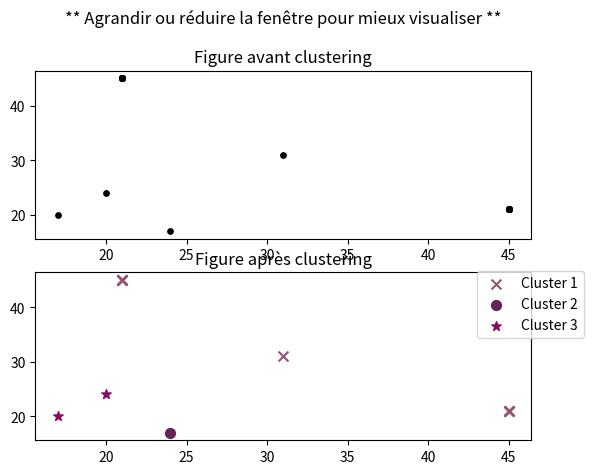

Write the Python code that produced this figure.
from random import randint
import random
from math import * 
import matplotlib.pyplot as plt
from copy import copy
mi=[[7,7],[7,8],[10,7],[10,8],[10,7.5],[7,7.5]]


"""
voir ici
https://medium.zenika.com/clusterings-in-machine-learning-k-means-and-k-medoids-examples-894f37db9350
"""

class Point:

	def __init__(self,x,y):
		self.point=(x,y)

	def getX(self):
		return self.point[0]

	def getY(self):
		return self.point[1]

	def getXY(self):
		return self.point

	def __str__(self):
		tmp="(x,y):({},{})".format(self.getX(),self.getY())
		return tmp

	def __eq__(self,others):
		if self.getX()==others.getX() and self.getY()==others.getY():
			return True
		else:
			return False

class Cluster:

	def __init__(self):
		self.listePoint=[]
		self.medoid=None
		

	def getliste(self):
		return self.listePoint

	def getCentre(self):
		return self.medoid

	def append(self,p):
		self.listePoint.append(p)

	def __str__(self):
		tmp0=""
		for i in self.getliste():
			tmp0+=str(i.getXY())+" "
		tmp="la liste est : {}\nle Centre {}".format(tmp0,self.medoid())
		return tmp

class Partie:

	def __init__(self,nbrCluster,nbrPoint):
		self.creeListePoint(nbrPoint)
		self.creeLesClusters(nbrCluster)
		self.DG=None
		self.nbrCluster=nbrCluster

	def creeListePoint(self,nbrPoint):
		self.listeDesPoints=[]
		li1=random.sample(range(50),nbrPoint)
		li2=copy(li1)
		random.shuffle(li2)
		print("1er",li1)
		print("2er",li2)
		for i in range(nbrPoint):
			"""
			x1=randint(0,5)
			y1=randint(0,5)
			x=randint(8,10)
			y=randint(8,10)
			"""
			
			self.listeDesPoints.append(Point(li1[i],li2[i]))
			#self.listeDesPoints.append(Point(x1,y1))
	def nettoyage(self):
		n=1
		for i in self.getLesPoints():
			for j in self.getLesPoints()[n:len(self.getLesPoints())]:
				if i==j:
					print(i)
					print(j)
					self.getLesPoints().remove(i)
				n+=1

	def creeLesClusters(self,nbrCluster):
		self.listeDesClusters=[]
		for i in range(nbrCluster):
			x=Cluster()
			self.listeDesClusters.append(x)

	def initClusters(self):
		ind=0
		for i in self.getLesClusters():
			i.append(self.getLesPoints()[ind])
			i.medoid=self.getLesPoints()[ind]
			ind+=1
	def assocPoint(self):
		dg=0
		for i in self.getLesPoints():
			x=float('inf')
			indcie=0
			bol=False
			for j in self.getLesClusters():
				if self.distanceEucl(i,j.getCentre())<x  :
					x=self.distanceEucl(i,j.getCentre())
					ind=indcie
					dg+=x
				indcie+=1
			for j in self.getLesClusters():
				if j.medoid==i:
					bol=True
			if bol == False:
				self.getLesClusters()[ind].append(i)
		self.DG=dg
	def assocPoint2(self,ind,med):
		dg=0
		for lm in self.getLesClusters():
			rec=lm.medoid
			lm=Cluster()
			lm.medoid=rec
			lm.append(rec)

		self.getLesClusters()[ind]=Cluster()
		self.getLesClusters()[ind].medoid=med

		self.getLesClusters()[ind].append(med)

		for i in self.getLesPoints():
			x=float('inf')
			indcie=0
			bol=False
			for j in self.getLesClusters():
				if self.distanceEucl(i,j.getCentre())<x  :
					x=self.distanceEucl(i,j.getCentre())
					ind=indcie
					dg+=x
				indcie+=1
			for j in self.getLesClusters():
				if j.medoid==i:
					bol=True
			if bol == False:
				self.getLesClusters()[ind].append(i)
		self.DG=dg

	def getDG(self):
		return self.DG



	def getLesPoints(self):
		return self.listeDesPoints

	def getLesClusters(self):
		return self.listeDesClusters

	def distanceEucl(self,g,p):
		x=sqrt(   (g.getX()-p.getX())**2  + (g.getY()-p.getY())**2  )
		return x

	def test(self):
		d=self.distanceEucl(self.getLesClusters()[0].medoid,self.getLesClusters()[0].getliste()[0])
		return d

	def run(self):
		condition=True
		while condition==True:
			condition=False
			indice=0
			for i in self.getLesClusters():
				for j in self.getLesPoints():
					x=True
					for k in self.getLesClusters():
						if j==k.medoid:
							x=False
					if x==True:
						oldm=i.medoid
						oldcl=i
						olddg=self.DG
						"""
						self.getLesClusters()[indice]=Cluster()
						self.getLesClusters()[indice].medoid=j
						self.getLesClusters()[indice].append(j)
						self.assocPoint2(indice,j)
						"""
						print(olddg,"||||",self.DG)
						if olddg-self.DG<=0:
							self.getLesClusters()[indice]=oldcl
							self.assocPoint2(indice,oldm)
							self.DG=olddg
						else:
							print("1")
							condition=True
				indice+=1


		
	def afficher(self):
		lix=[]
		liy=[]
		lix1=[]
		liy1=[]
		ind=1
		li=["x","o","*","+","s","_","|"]
		plt.subplot(2,1,1)
		for j in self.getLesClusters():
			for i in j.getliste():
				lix1.append(i.getX())
				liy1.append(i.getY())

		plt.scatter(lix1,liy1,s=15,c="#000000")
		plt.title("** Agrandir ou réduire la fenêtre pour mieux visualiser **\n\nFigure avant clustering")

		plt.subplot(2,1,2)
		for j in self.getLesClusters():
			for i in j.getliste():
				lix.append(i.getX())
				liy.append(i.getY())
			#plt.subplot(2,1,1)
			if lix!=[] and liy!=[]:
				x=randint(100000,999999)
				x="#"+str(x)+""
				y="Cluster "+str(ind)
				ind+=1
				plt.scatter(lix,liy,  c=x,s=50, label=y,marker=li[0])
				li.remove(li[0])
			lix=[]
			liy=[]
		
		plt.legend(bbox_to_anchor=(1.12, 1.05))
		plt.title("Figure après clustering")
		plt.show()


				 

				

	def __str__(self):
		kk=1
		tmp0=""
		for i in self.getLesPoints():
			tmp0+=str(i.getXY())+" "
		tmp0+="\n----------------------------------------------------"
		tmp1=""
		for j in self.getLesClusters():
			tmp2=""
			for k in j.getliste() :
				tmp2+=str(k.getXY())+" "
			tmp1+="- cluster "+str(kk)+" ["+tmp2+"]"+str(j.getCentre().getXY())+"\n"
			kk+=1

		tmp="-liste des Points crée {}\n-liste des Clusters \n{}".format(tmp0,tmp1)
		return tmp




#p1=Point(1,2)
#p2=Point(2,3)
#print(p1)
#print(p2)
#c1=Cluster()
#c1.append(p1)
#c1.append(p2)
#print(c1)
par=Partie(3,6)
#print(par)
par.initClusters()
#print(par)
par.assocPoint()
print(par.DG)
par.run()

#print(par.test())
print(par)
par.afficher()

















